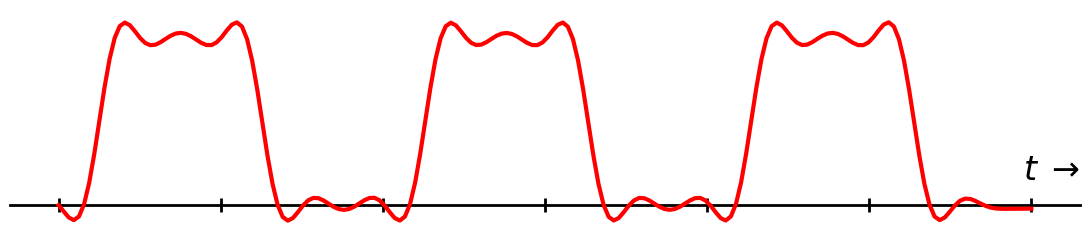

Reproduce this figure in Python. (Note: this script raises an exception after producing the figure.)
#!/usr/bin/env python
# -*- coding: iso-8859-15 -*-
# DFT_plot_signals.py ====================================================
# 
#
# Einfache Plots zum Kapitel "DFT": Fourierreihe und -integral, DTFT, DFT
#
# 
#
#
#
# 
# (c) 2016-Feb-04 Christian Münker - Files zur Vorlesung "DSV auf FPGAs"
#===========================================================================
from __future__ import division, print_function, unicode_literals, absolute_import # v3line15

import numpy as np
import numpy.random as rnd
from numpy import (pi, log10, sqrt, exp, sin, cos, tan, angle, arange,
                    linspace, array, zeros, ones)
from numpy.fft import fft, ifft, fftshift, ifftshift, fftfreq
import scipy.signal as sig
import scipy.interpolate as intp

import matplotlib.pyplot as plt
from matplotlib.pyplot import (figure, plot, stem, grid, xlabel, ylabel,
    subplot, title, clf, xlim, ylim)

#import dsp_fpga_lib as dsp
#-------- ----------------------------------------------------------------
# ... Ende der gem. import-Anweisungen
#BASE_DIR = "/home/<user>/Daten/HM/dsvFPGA/Vorlesung/2016ss/nologo/img/"
BASE_DIR = "D:/Daten/HM/dsvFPGA/Vorlesung/2016ss/nologo/img/"
FILENAME = "FReihe" # "DFT" #
FMT = "svg"
FIGSIZE = (11,2.5)

SCALE = True
DEBUG = False # show unfiltered analog curve

NDISP = 3 # number of displayed repetitions in t and f domain
NPER = 3 # number of periods for FFT window

PERIODIC_T = True # single or repeated pulse
DISCRETE_T = False # discrete time

PERIODIC_F = DISCRETE_T # single or repeated spectrum
DISCRETE_F = PERIODIC_T # discrete frequencies

NFFT = 64
OSR = 20 # Oversampling ratio for analog curves

#Ts = 1.0/50.      # sampling period

ZEROPAD = False
NPAD = NFFT * 99 # amount of zero padding

# generate time arrays for one signal period
n = arange(NFFT) # discrete samples 0 ... NFFT
t = linspace(0,1,num=NFFT*OSR) # "analog" time 0 ... 1 in NFFT*OSR steps
#y = np.sin(2* pi* n/(NFFT/2)) + np.sin(2* pi* n/(NFFT/4))# *np.cos(pi* n/(2*len(n)))#*np.exp(-n/(len(n)))

if not PERIODIC_T:
#    y = np.concatenate((np.zeros(len(n)), y, np.zeros(len(n))))#
    yt = sig.waveforms.square(t * 2*pi, duty = 0.5) + 1
    yt = np.concatenate((np.zeros(len(t)), yt, np.zeros((NPER - 2) * len(t))))

else:
    yt = sig.waveforms.square(t * 2*pi - pi/4, duty = 0.5) + 1 # shift 
    yt = np.tile(yt,NPER)

#xticklabels = n
b,a = sig.butter(8,0.01) # filter discrete 
yf = sig.filtfilt(b,a,yt)
y = yf[0:NFFT*OSR*NPER:OSR] # sample discrete time signal from "anlog signal"

n = linspace(0, NPER, num = len(y))
t = linspace(0, NPER, num = len(yt))


fig1 = plt.figure(num=1, figsize=FIGSIZE)
ax1 = fig1.add_subplot(111)

ax1.grid(False)
#

#
#ax1.set_xlabel(r'$n \rightarrow$')
#ax1.xaxis.set_label_coords(2, 0.5, transform=ax1.transData)
#ax1.set_ylabel(r'$x[n] \rightarrow$')
#ax1.yaxis.set_label_coords(-0.3, 2.3, transform=ax1.transData)
#ax1.set_ylim([-2,3])
#ax1.set_ylim([-2,2.5])
#

if SCALE:
    ax1.spines['top'].set_visible(False)
    ax1.spines['right'].set_visible(False)
    ax1.spines['left'].set_visible(False)
    ax1.get_yaxis().set_ticks([])
    #ax1.yaxis.set_ticks_position('none')
    #ax1.spines['left'].set_position(('data',0))
    #ax1.spines['left'].set_linewidth(2)
    
    ax1.xaxis.set_ticks_position('bottom')
    ax1.set_xticklabels([])
    ax1.spines['bottom'].set_position(('data',0))
    ax1.spines['bottom'].set_linewidth(2)
    ax1.spines['bottom'].set_zorder(0)
    ax1.tick_params(axis='x', direction='inout', width=2, length=10,
                           color='k', labelsize=20, pad=5) # 'inout' 'in'
#[tick.set_zorder(0) for tick in ax1.xaxis.ticklabels]
#[line.set_zorder(1) for line in ax1.lines]
#resadjust(ax1, yres = 1)
#for label in ax1.get_xticklabels():
#       label.set_horizontalalignment('left')

if DISCRETE_T:
    markerline, stemlines, baseline = ax1.stem(n[0:NDISP*NFFT], y[0:NDISP*NFFT])
    plt.setp(markerline, 'markerfacecolor', 'r', 'markersize', 8, 'marker', 'o')
    plt.setp(stemlines, 'color','b', 'linewidth', 2)
    plt.setp(baseline, 'linewidth', 0) # turn off baseline
    ax1.set_xlabel(r'$n, \; t \; \rightarrow$', size = 24, ha ="right")
    ax1.xaxis.set_label_coords(1, 0.35)# transform=ax1.transData)   
    if DEBUG: plot(t, yt,'b')
else:
    plot(n[0:NDISP*NFFT],y[0:NDISP*NFFT],'r',linewidth=3)
    ax1.set_xlabel(r'$t \; \rightarrow$', size = 24, ha ="right")
    ax1.xaxis.set_label_coords(1, 0.35)# transform=ax1.transData)   
    if DEBUG: plot(t, yt, 'b')
#for label in ax1.get_yticklabels():
#       label.set_verticalalignment('bottom')
#ax1.set_xticklabels(xticklabels, rotation=0, ha='left', minor=False)
#

ax1.set_ylim(-0.3, 2.3)
#plt.margins(0.02) # setting xmargin / ymargin individually doesnt work
fig1.tight_layout()

#ax1.spines['left'].set_smart_bounds(True)
#ax1.spines['bottom'].set_smart_bounds(True)
#ax1.set_title(r'Faltung $y[n] = x[n] \star \{1; 1; 1; 1; 1\}$')

#plt.ticklabel_format(useOffset=False, axis='y') # disable using offset print
fig1.savefig(BASE_DIR + FILENAME + '_t.'+FMT)

#################### Spectrum ################################################
fig2 = figure(num=2, figsize=FIGSIZE)

ax2 = fig2.add_subplot(111)

ax2.spines['top'].set_visible(False)
#ax2.spines['right'].set_visible(False)
ax2.spines['left'].set_visible(False)
ax2.get_yaxis().set_ticks([])
#ax2.spines['right'].set_position(('data',0))
#ax1.yaxis.set_ticks_position('none')
#ax1.spines['left'].set_position(('data',0))
#ax1.spines['left'].set_linewidth(2)

ax2.xaxis.set_ticks_position('bottom')
#ax2.set_xticklabels([])
ax2.spines['bottom'].set_position(('data',0))
ax2.spines['bottom'].set_linewidth(2)
ax2.spines['bottom'].set_zorder(0)
ax2.spines['right'].set_position(('data',0))
ax2.spines['right'].set_linewidth(2)
ax2.spines['right'].set_zorder(0)
ax2.tick_params(axis='x', direction='inout', width=2, length=10,
                       color='k', labelsize=20, pad=5) # 'inout' 'in'


if ZEROPAD:
    print(NPAD)
    print(np.zeros(NPAD))
    yn = np.concatenate((y, np.zeros(NPAD)))
else:
    yn = y
    
#Y = fft(yn)[0:len(yn)/2]/len(y)
NNFFT = len(yn)
NZOOM = int(NNFFT * 1/3)
Y = fftshift(fft(yn))[NZOOM:NNFFT-NZOOM]
print(len(Y), len(yn))
YM = np.abs(Y)

if PERIODIC_F:
    YM = np.tile(YM,NDISP)
else:
    #    y = np.concatenate((np.zeros(len(n)), y, np.zeros(len(n))))
    YM = np.concatenate((np.zeros(len(YM)), YM, np.zeros((NDISP - 2) * len(YM))))

F = fftshift(fftfreq(len(YM)))*NDISP
    
if DISCRETE_F:
    markerline, stemlines, baseline = ax2.stem(F, YM, 'r')
    plt.setp(markerline, 'markerfacecolor', 'b', 'markersize', 8, 'marker', 'o')
    plt.setp(stemlines, 'color','r', 'linewidth', 2)
    plt.setp(baseline, 'linewidth', 0) # turn off baseline

    ax2.set_xlabel(r'$k, \; f \; \rightarrow$', size = 24, ha='right')
else:
    plot(F, YM,'b',linewidth=2)
    
    ax2.set_xlabel(r'$f \; \rightarrow$', size = 24, ha='right')
#ax2.set_ylabel(r'$|H(\mathrm{e}^{\mathrm{j} 2 \pi F})| \rightarrow$')

ax2.xaxis.set_label_coords(1, 0.4)
ax2.set_xlim(-NDISP/2, NDISP/2)
ax2.set_ylim(0, max(YM)*1.05)
fig2.tight_layout()
fig2.savefig(BASE_DIR + FILENAME + '_f.' + FMT)

#def resadjust(ax, xres=None, yres=None):
#    """
#    Send in an axis and I fix the resolution as desired.
#    """
#
#    if xres:
#        start, stop = ax.get_xlim()
#        ticks = np.arange(start, stop + xres, xres)
#        ax.set_xticks(ticks)
#    if yres:
#        start, stop = ax.get_ylim()
#        ticks = np.arange(start, stop + yres, yres)
#        ax.set_yticks(ticks)
#
#


plt.show()